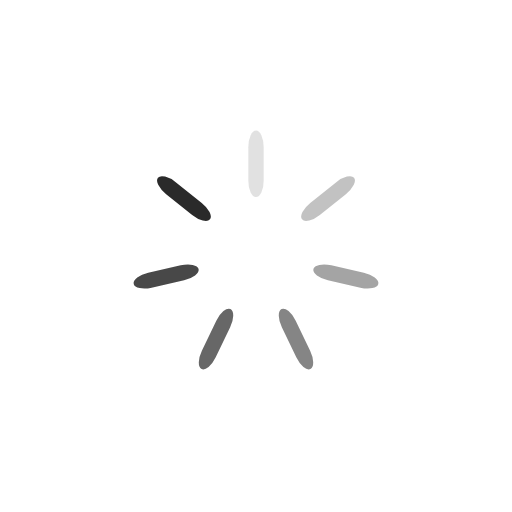
t = 0.00 s
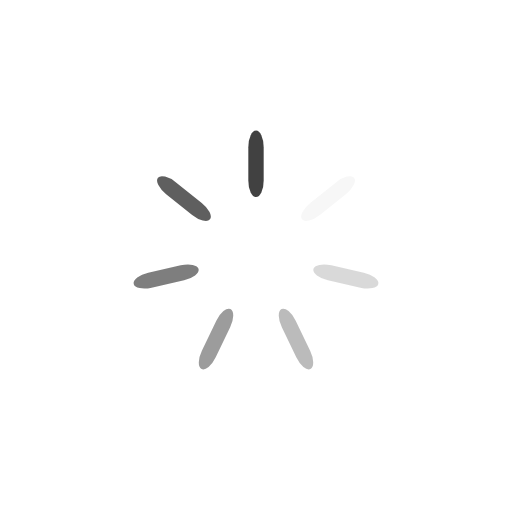
t = 0.25 s
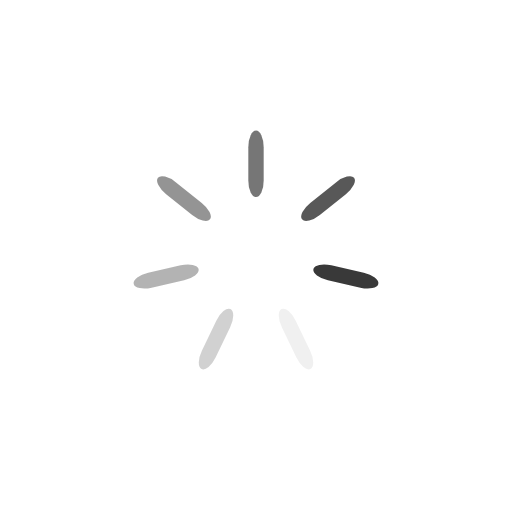
t = 0.50 s
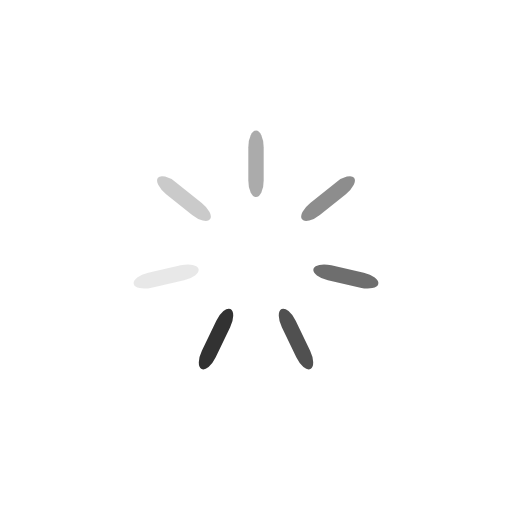
t = 0.75 s

The animated SVG that drew these frames (rendered in a browser with its animation timeline set to each time). Animation: 7 SMIL elements (animate=7); one cycle of 1.00 s, repeats indefinitely.

<?xml version="1.0" encoding="utf-8"?>
<svg xmlns="http://www.w3.org/2000/svg" xmlns:xlink="http://www.w3.org/1999/xlink" style="margin: auto; background: none; display: block; shape-rendering: auto;" width="307px" height="307px" viewBox="0 0 100 100" preserveAspectRatio="xMidYMid">
<g transform="rotate(0 50 50)">
  <rect x="48.5" y="25.5" rx="1.5" ry="3.25" width="3" height="13" fill="#2a2a2a">
    <animate attributeName="opacity" values="1;0" keyTimes="0;1" dur="1s" begin="-0.8571428571428571s" repeatCount="indefinite"></animate>
  </rect>
</g><g transform="rotate(51.42857142857143 50 50)">
  <rect x="48.5" y="25.5" rx="1.5" ry="3.25" width="3" height="13" fill="#2a2a2a">
    <animate attributeName="opacity" values="1;0" keyTimes="0;1" dur="1s" begin="-0.7142857142857143s" repeatCount="indefinite"></animate>
  </rect>
</g><g transform="rotate(102.85714285714286 50 50)">
  <rect x="48.5" y="25.5" rx="1.5" ry="3.25" width="3" height="13" fill="#2a2a2a">
    <animate attributeName="opacity" values="1;0" keyTimes="0;1" dur="1s" begin="-0.5714285714285714s" repeatCount="indefinite"></animate>
  </rect>
</g><g transform="rotate(154.28571428571428 50 50)">
  <rect x="48.5" y="25.5" rx="1.5" ry="3.25" width="3" height="13" fill="#2a2a2a">
    <animate attributeName="opacity" values="1;0" keyTimes="0;1" dur="1s" begin="-0.42857142857142855s" repeatCount="indefinite"></animate>
  </rect>
</g><g transform="rotate(205.71428571428572 50 50)">
  <rect x="48.5" y="25.5" rx="1.5" ry="3.25" width="3" height="13" fill="#2a2a2a">
    <animate attributeName="opacity" values="1;0" keyTimes="0;1" dur="1s" begin="-0.2857142857142857s" repeatCount="indefinite"></animate>
  </rect>
</g><g transform="rotate(257.14285714285717 50 50)">
  <rect x="48.5" y="25.5" rx="1.5" ry="3.25" width="3" height="13" fill="#2a2a2a">
    <animate attributeName="opacity" values="1;0" keyTimes="0;1" dur="1s" begin="-0.14285714285714285s" repeatCount="indefinite"></animate>
  </rect>
</g><g transform="rotate(308.57142857142856 50 50)">
  <rect x="48.5" y="25.5" rx="1.5" ry="3.25" width="3" height="13" fill="#2a2a2a">
    <animate attributeName="opacity" values="1;0" keyTimes="0;1" dur="1s" begin="0s" repeatCount="indefinite"></animate>
  </rect>
</g>
<!-- [ldio] generated by https://loading.io/ --></svg>